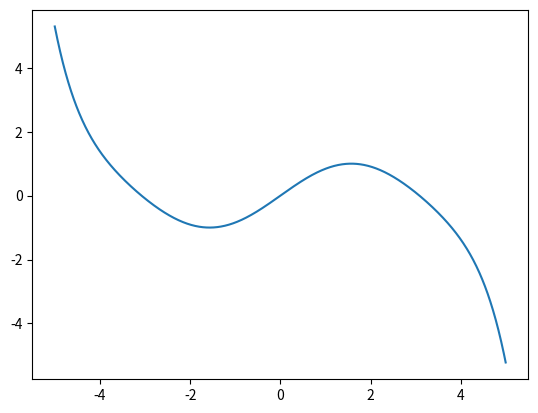

Write the Python code that produced this figure.
import numpy as np
import matplotlib.pyplot as plt

x = np.arange(-5, 5, 0.01)
plt.plot(x, x - ((x ** 3)/6) + ((x**5/120)) -((x**7)/5040))
plt.show()
